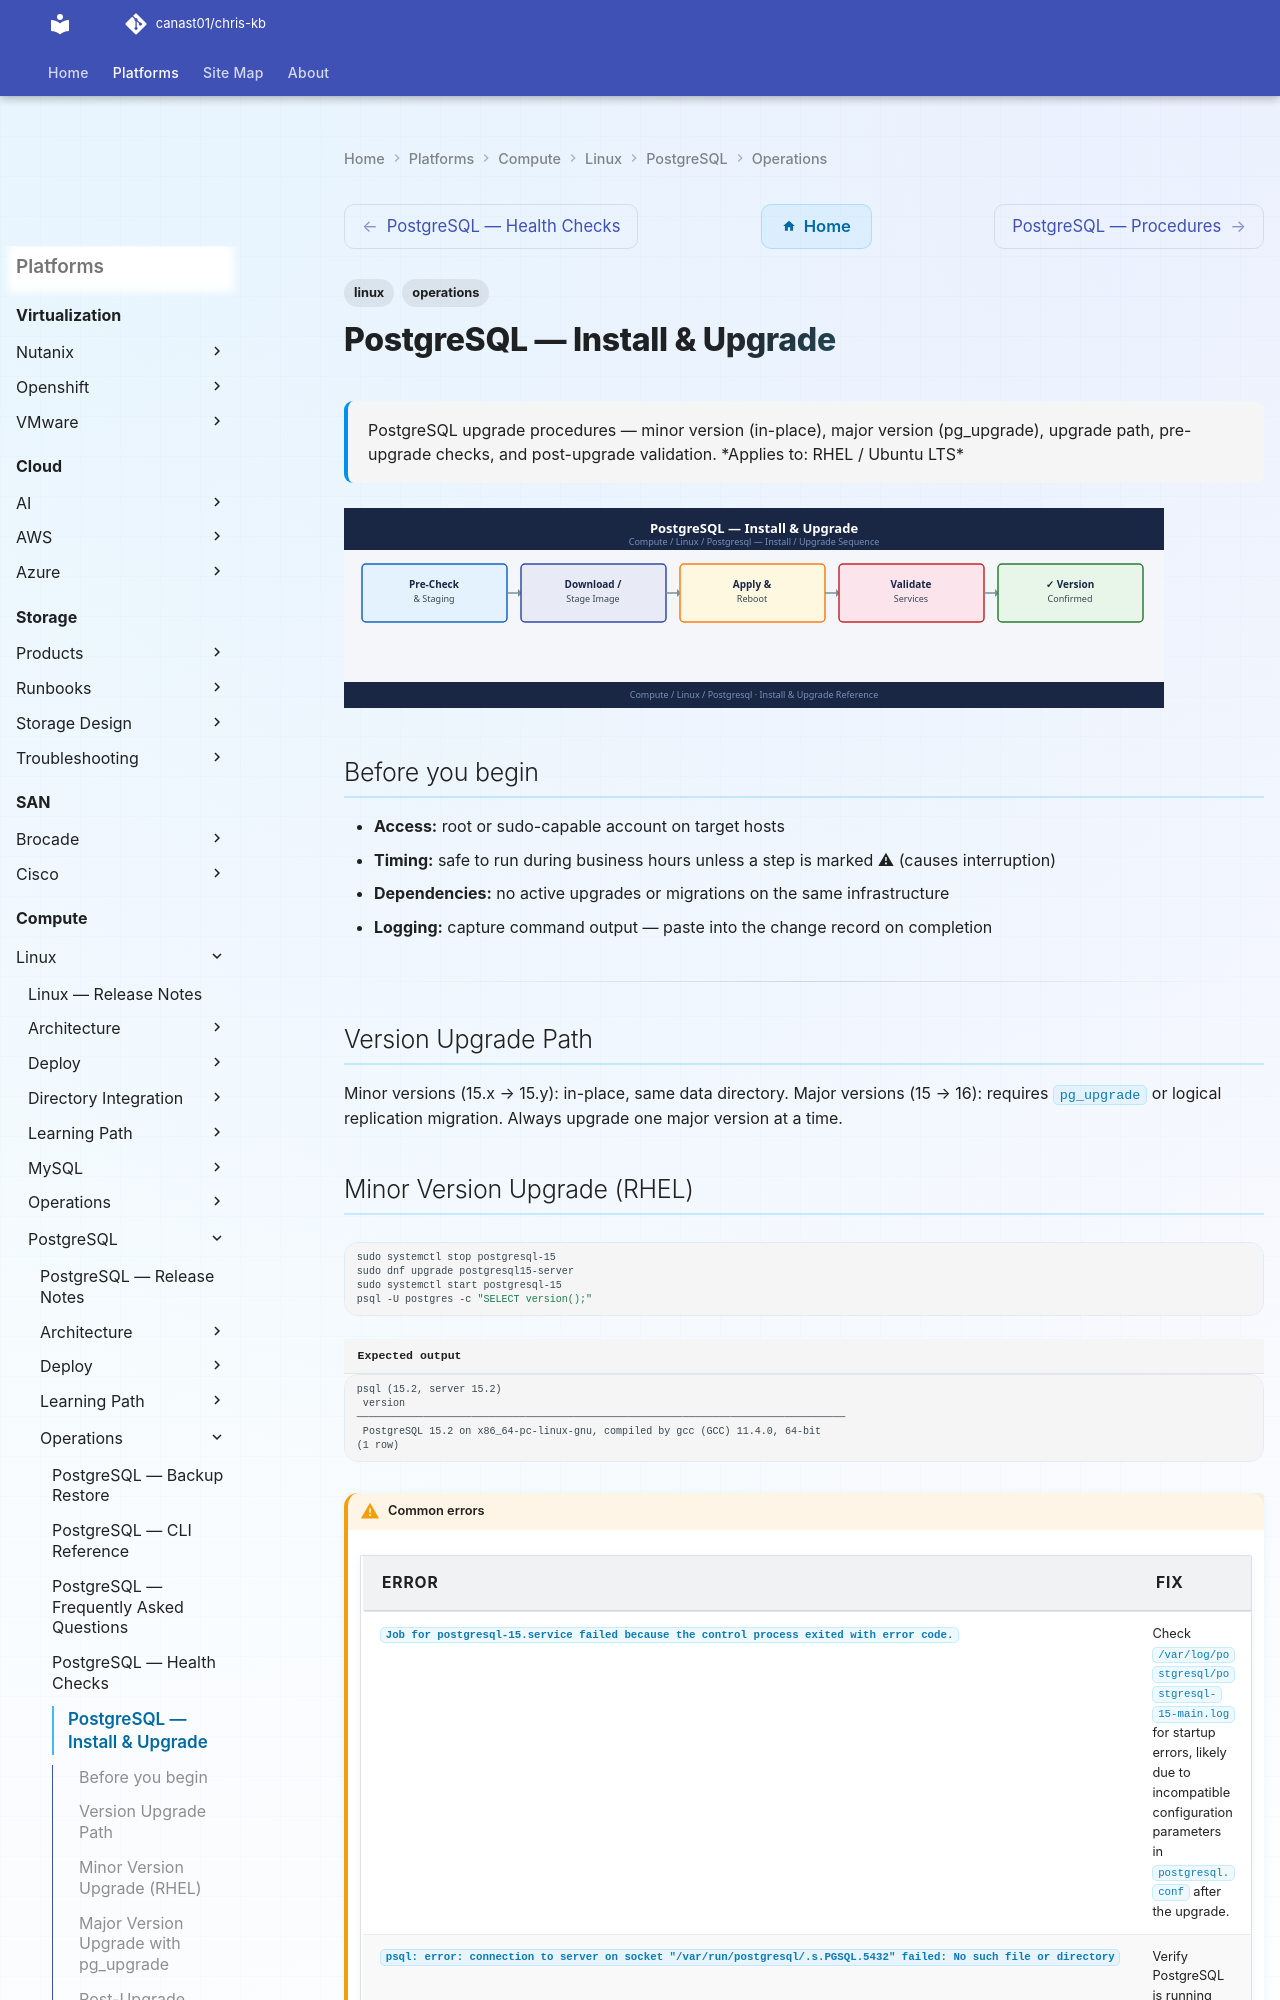

repository: canast01/chris-kb · page: compute/linux/postgresql/operations/install-upgrade/index.html · generator: mkdocs

---
tags:
  - linux
  - operations
description: "PostgreSQL upgrade procedures — minor version (in-place), major version (pg_upgrade), upgrade path, pre-upgrade checks, and post-upgrade validation."
---
# PostgreSQL — Install & Upgrade

<div class="kb-summary">
PostgreSQL upgrade procedures — minor version (in-place), major version (pg_upgrade), upgrade path, pre-upgrade checks, and post-upgrade validation.

*Applies to: RHEL / Ubuntu LTS*
</div>
![PostgreSQL — Install & Upgrade](../../../../assets/compute-linux-postgresql-operations-install-upgrade.svg)

## Before you begin

- **Access:** root or sudo-capable account on target hosts
- **Timing:** safe to run during business hours unless a step is marked ⚠ (causes interruption)
- **Dependencies:** no active upgrades or migrations on the same infrastructure
- **Logging:** capture command output — paste into the change record on completion

---

## Version Upgrade Path

Minor versions (15.x → 15.y): in-place, same data directory.
Major versions (15 → 16): requires `pg_upgrade` or logical replication migration.
Always upgrade one major version at a time.

## Minor Version Upgrade (RHEL)

```bash
sudo systemctl stop postgresql-15
sudo dnf upgrade postgresql15-server
sudo systemctl start postgresql-15
psql -U postgres -c "SELECT version();"
```


```text title="Expected output"
psql (15.2, server 15.2)
 version
─────────────────────────────────────────────────────────────────────────────────
 PostgreSQL 15.2 on x86_64-pc-linux-gnu, compiled by gcc (GCC) 11.4.0, 64-bit
(1 row)
```

!!! warning "Common errors"
    | Error | Fix |
    |---|---|
    | `Job for postgresql-15.service failed because the control process exited with error code.` | Check `/var/log/postgresql/postgresql-15-main.log` for startup errors, likely due to incompatible configuration parameters in `postgresql.conf` after the upgrade. |
    | `psql: error: connection to server on socket "/var/run/postgresql/.s.PGSQL.5432" failed: No such file or directory` | Verify PostgreSQL is running with `sudo systemctl status postgresql-15` and check that the socket directory exists and has correct permissions. |
